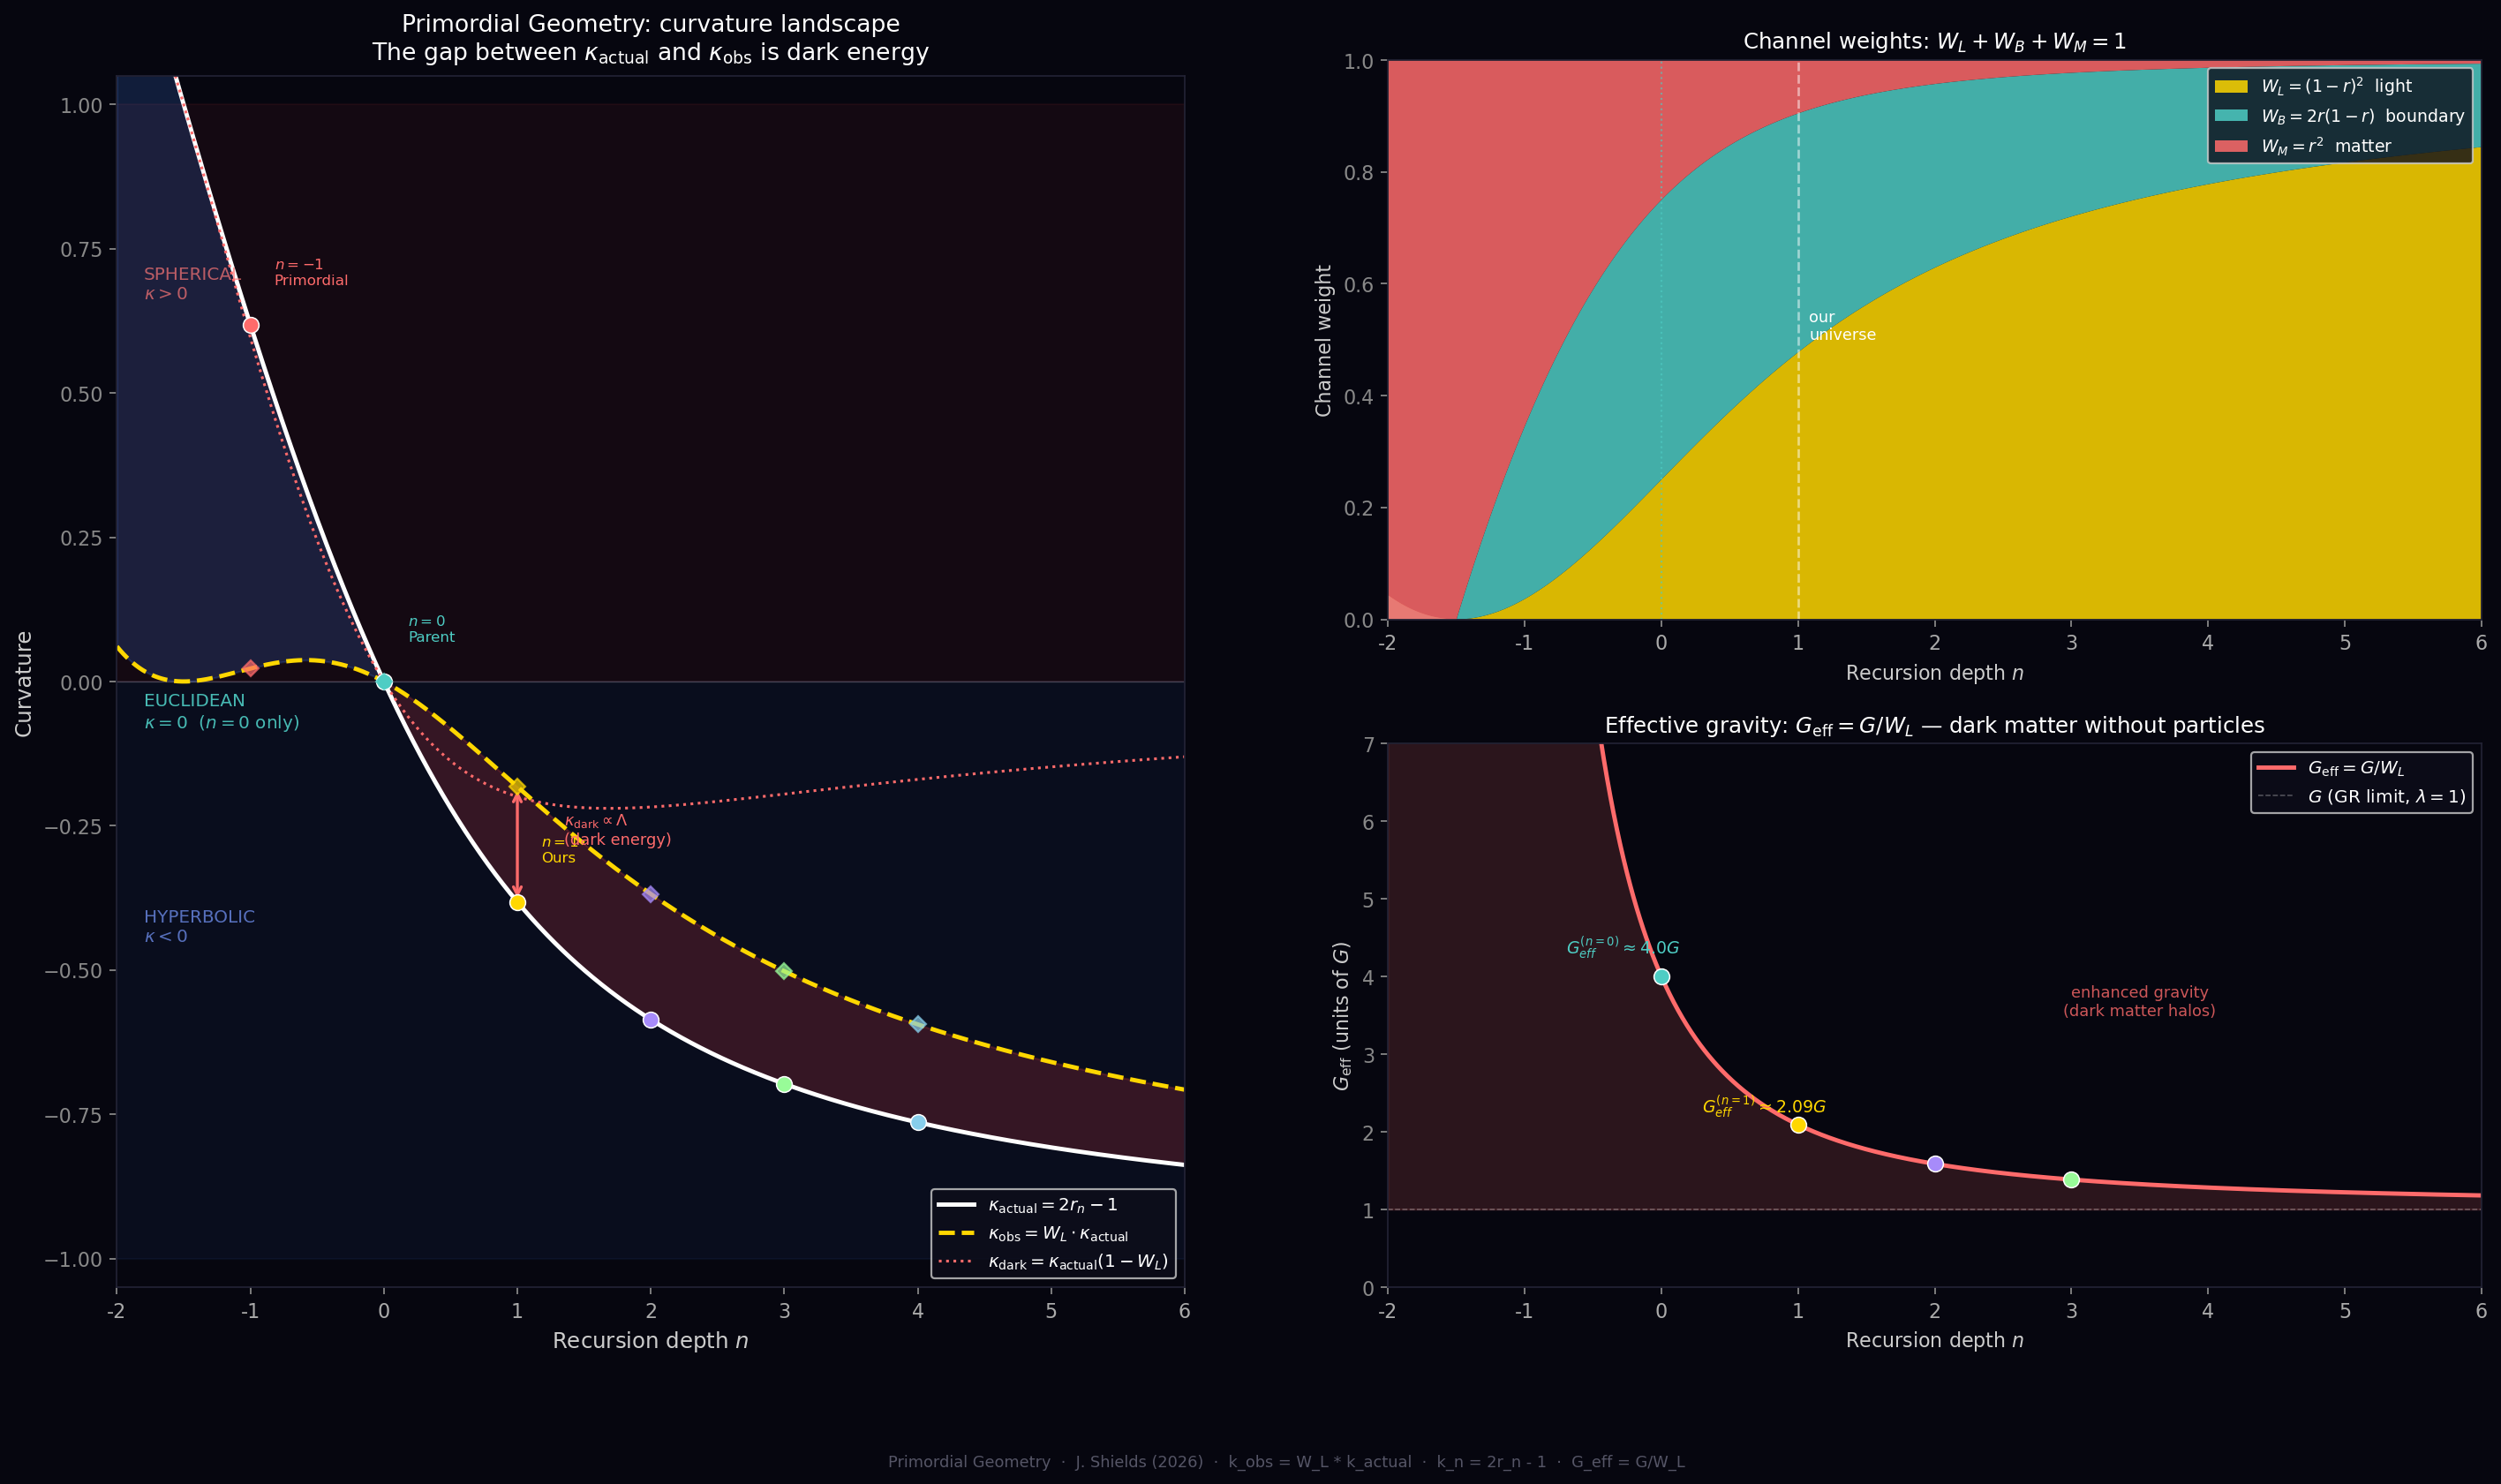

Python code for this plot:
import numpy as np
import matplotlib.pyplot as plt
import matplotlib.patches as mpatches
from matplotlib.patches import FancyArrowPatch

phi = (1 + np.sqrt(5)) / 2

def r_n(n):
    phi_n = (n + np.sqrt(n**2 + 4)) / 2
    return 1 / (2 * phi_n)

def channels(n):
    r = r_n(n)
    WM = r**2
    WB = 2*r*(1-r)
    WL = (1-r)**2
    return WL, WB, WM

# continuous n range
n_cont = np.linspace(-2, 6, 1000)
r_cont = np.array([r_n(n) for n in n_cont])
kappa_actual = 2*r_cont - 1
WL_cont = (1 - r_cont)**2
kappa_obs = WL_cont * kappa_actual
kappa_dark = kappa_actual - kappa_obs

# discrete values for markers
n_disc = np.array([-1, 0, 1, 2, 3, 4])
r_disc = np.array([r_n(n) for n in n_disc])
ka_disc = 2*r_disc - 1
WL_disc = (1-r_disc)**2
ko_disc = WL_disc * ka_disc
kd_disc = ka_disc - ko_disc
WB_disc = np.array([channels(n)[1] for n in n_disc])
WM_disc = np.array([channels(n)[2] for n in n_disc])

fig = plt.figure(figsize=(18, 11), facecolor='#06060f')

# ── PANEL 1: curvature landscape ────────────────────────────────────
ax1 = fig.add_axes([0.04, 0.12, 0.42, 0.78], facecolor='#06060f')

# geometry regions
ax1.axhspan(-1.0, 0.0, alpha=0.06, color='#4488ff', zorder=0)   # hyperbolic
ax1.axhspan( 0.0, 1.0, alpha=0.06, color='#ff4444', zorder=0)   # spherical
ax1.axhline(0, color='#ffffff', linewidth=0.6, alpha=0.2)        # Euclidean

# dark curvature shading (the gap = dark energy/dark matter)
ax1.fill_between(n_cont, kappa_obs, kappa_actual,
                 where=(kappa_actual < kappa_obs),
                 color='#ff4444', alpha=0.18, label='_nolegend_')
ax1.fill_between(n_cont, kappa_obs, kappa_actual,
                 where=(kappa_actual >= kappa_obs),
                 color='#4488ff', alpha=0.18, label='_nolegend_')

# actual vs observable curvature
ax1.plot(n_cont, kappa_actual, color='#ffffff', linewidth=2.2,
         label=r'$\kappa_{\rm actual} = 2r_n - 1$')
ax1.plot(n_cont, kappa_obs,    color='#FFD700', linewidth=2.2, linestyle='--',
         label=r'$\kappa_{\rm obs} = W_L \cdot \kappa_{\rm actual}$')
ax1.plot(n_cont, kappa_dark,   color='#FF6B6B', linewidth=1.4, linestyle=':',
         label=r'$\kappa_{\rm dark} = \kappa_{\rm actual}(1-W_L)$')

# markers
colors_disc = ['#FF6B6B','#4ECDC4','#FFD700','#A78BFA','#98FB98','#87CEEB']
labels_disc = ['$n=-1$\nPrimordial','$n=0$\nParent','$n=1$\nOurs',
               '$n=2$\nSilver','$n=3$\nBronze','$n=4$']
for nd, ka, ko, kd, dc, lb in zip(n_disc, ka_disc, ko_disc, kd_disc,
                                    colors_disc, labels_disc):
    ax1.plot(nd, ka, 'o', markersize=8, color=dc, zorder=6,
             markeredgecolor='white', markeredgewidth=0.7)
    ax1.plot(nd, ko, 'D', markersize=6, color=dc, zorder=6, alpha=0.7)
    if nd in [-1, 0, 1]:
        ax1.annotate(lb, xy=(nd, ka), xytext=(nd+0.18, ka+0.07),
                     color=dc, fontsize=7.5)

# cosmological constant arrow at n=1
kobs1 = WL_disc[2] * ka_disc[2]
kact1 = ka_disc[2]
ax1.annotate('', xy=(1, kobs1), xytext=(1, kact1),
             arrowprops=dict(arrowstyle='<->', color='#FF6B6B', lw=1.5))
ax1.text(1.35, (kobs1+kact1)/2,
         r'$\kappa_{\rm dark} \propto \Lambda$' '\n(dark energy)',
         color='#FF6B6B', fontsize=8)

# geometry labels
ax1.text(-1.8, 0.72, 'SPHERICAL\n$\\kappa > 0$', color='#ff7777',
         fontsize=9, alpha=0.7, va='top')
ax1.text(-1.8, -0.08, 'EUCLIDEAN\n$\\kappa = 0$  ($n=0$ only)',
         color='#4ECDC4', fontsize=9, alpha=0.9)
ax1.text(-1.8, -0.45, 'HYPERBOLIC\n$\\kappa < 0$', color='#7799ff',
         fontsize=9, alpha=0.7)

ax1.set_xlim(-2, 6); ax1.set_ylim(-1.05, 1.05)
ax1.set_xlabel('Recursion depth $n$', color='#cccccc', fontsize=11)
ax1.set_ylabel('Curvature', color='#cccccc', fontsize=11)
ax1.set_title('Primordial Geometry: curvature landscape\n'
              r'The gap between $\kappa_{\rm actual}$ and $\kappa_{\rm obs}$ is dark energy',
              color='white', fontsize=12, pad=8)
ax1.tick_params(colors='#888888'); ax1.set_xticks(range(-2,7))
ax1.set_xticklabels([str(i) for i in range(-2,7)], color='#aaaaaa')
for sp in ax1.spines.values(): sp.set_color('#222233')
leg = ax1.legend(facecolor='#0d0d1a', labelcolor='white', fontsize=9,
                 loc='lower right', framealpha=0.8)

# ── PANEL 2: channel weight landscape ───────────────────────────────
ax2 = fig.add_axes([0.54, 0.55, 0.43, 0.36], facecolor='#06060f')

WL_c = (1-r_cont)**2
WB_c = 2*r_cont*(1-r_cont)
WM_c = r_cont**2

ax2.stackplot(n_cont, WL_c, WB_c, WM_c,
              colors=['#FFD700','#4ECDC4','#FF6B6B'],
              labels=[r'$W_L = (1-r)^2$  light',
                      r'$W_B = 2r(1-r)$  boundary',
                      r'$W_M = r^2$  matter'],
              alpha=0.85)

ax2.axvline(1, color='white', linewidth=1.2, linestyle='--', alpha=0.5)
ax2.text(1.08, 0.5, 'our\nuniverse', color='white', fontsize=8)
ax2.axvline(0, color='#4ECDC4', linewidth=1.0, linestyle=':', alpha=0.6)

ax2.set_xlim(-2, 6); ax2.set_ylim(0, 1)
ax2.set_xlabel('Recursion depth $n$', color='#cccccc', fontsize=10)
ax2.set_ylabel('Channel weight', color='#cccccc', fontsize=10)
ax2.set_title(r'Channel weights: $W_L + W_B + W_M = 1$', color='white', fontsize=11)
ax2.tick_params(colors='#888888'); ax2.set_xticks(range(-2,7))
ax2.set_xticklabels([str(i) for i in range(-2,7)], color='#aaaaaa')
for sp in ax2.spines.values(): sp.set_color('#222233')
ax2.legend(facecolor='#0d0d1a', labelcolor='white', fontsize=8.5,
           loc='upper right', framealpha=0.8)

# ── PANEL 3: G_eff = G/W_L ──────────────────────────────────────────
ax3 = fig.add_axes([0.54, 0.12, 0.43, 0.35], facecolor='#06060f')

Geff = 1.0 / WL_c   # in units of G
ax3.plot(n_cont, Geff, color='#FF6B6B', linewidth=2.2,
         label=r'$G_{\rm eff} = G / W_L$')
ax3.axhline(1, color='white', linewidth=0.7, linestyle='--', alpha=0.3,
            label='$G$ (GR limit, $\\lambda=1$)')

# mark key levels
for nd, dc in zip([-1,0,1,2,3], colors_disc):
    wl = channels(nd)[0]
    ge = 1/wl
    ax3.plot(nd, ge, 'o', markersize=8, color=dc, zorder=6,
             markeredgecolor='white', markeredgewidth=0.7)

geff1 = 1/channels(1)[0]
geff0 = 1/channels(0)[0]
ax3.text(0.3, geff1 + 0.15,
         f'$G_{{eff}}^{{(n=1)}} \\approx {geff1:.2f}G$',
         color='#FFD700', fontsize=8.5)
ax3.text(-0.7, geff0 + 0.3,
         f'$G_{{eff}}^{{(n=0)}} \\approx {geff0:.1f}G$',
         color='#4ECDC4', fontsize=8.5)

ax3.fill_between(n_cont, 1, Geff, where=(Geff > 1),
                 color='#FF6B6B', alpha=0.15)
ax3.text(3.5, 3.5, 'enhanced gravity\n(dark matter halos)',
         color='#FF6B6B', fontsize=8, ha='center', alpha=0.8)

ax3.set_xlim(-2, 6); ax3.set_ylim(0, 7)
ax3.set_xlabel('Recursion depth $n$', color='#cccccc', fontsize=10)
ax3.set_ylabel(r'$G_{\rm eff}$ (units of $G$)', color='#cccccc', fontsize=10)
ax3.set_title(r'Effective gravity: $G_{\rm eff} = G / W_L$ — dark matter without particles',
              color='white', fontsize=11)
ax3.tick_params(colors='#888888'); ax3.set_xticks(range(-2,7))
ax3.set_xticklabels([str(i) for i in range(-2,7)], color='#aaaaaa')
for sp in ax3.spines.values(): sp.set_color('#222233')
ax3.legend(facecolor='#0d0d1a', labelcolor='white', fontsize=9, framealpha=0.8)

fig.text(0.5, 0.005,
         'Primordial Geometry  ·  J. Shields (2026)  ·  '
         'k_obs = W_L * k_actual  ·  k_n = 2r_n - 1  ·  G_eff = G/W_L',
         color='#555566', fontsize=8, ha='center')

plt.savefig('/home/joe/Desktop/UNIFIED_MULTIVERSE/renders/primordial_geometry_tech.png',
            dpi=160, bbox_inches='tight', facecolor='#06060f')
plt.close()
print("tech saved")
